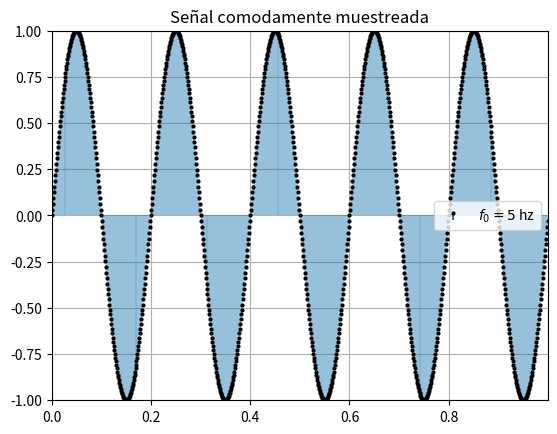
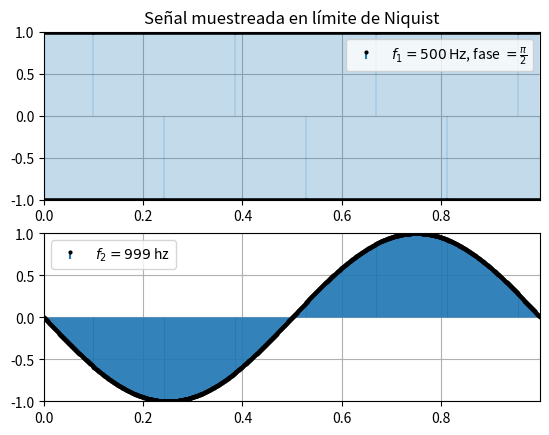
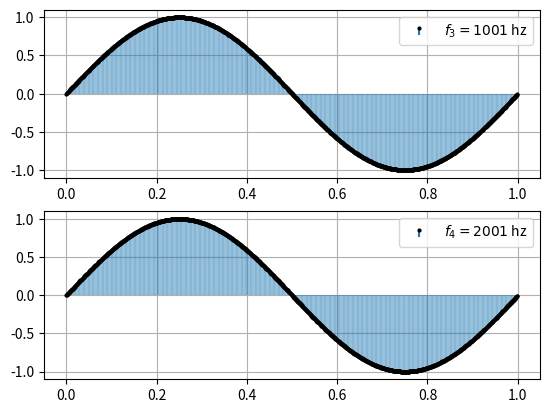

Generate these figures, in order, with matplotlib:
# -*- coding: utf-8 -*-
"""
Created on Spyder

[redacted]

Descripción:
------------
Generador de senoidales.
En este primer trabajo comenzaremos por diseñar un generador de señales que 
utilizaremos en las primeras simulaciones que hagamos. La primer tarea 
consistirá en programar una función que genere señales senoidales y que permita 
parametrizar:

la amplitud máxima de la senoidal (volts)
su valor medio (volts)
la frecuencia (Hz)
la fase (radianes)
la cantidad de muestras digitalizada por el ADC (# muestras)
la frecuencia de muestreo del ADC.

Es decir que la función que uds armen debería admitir ser llamada de la 
siguiente manera:

tt, xx = mi_funcion_sen( vmax = 1, dc = 0, ff = 1, ph=0, nn = N, fs = fs)
Recuerden que tanto xx como tt deben ser vectores de Nx1. Puede resultarte útil 
el módulo de visualización matplotlib.pyplot donde encontrarán todas las 
funciones de visualización estilo Matlab. Para usarlo:

import matplotlib.pyplot as plt
plt.plot(tt, xx)

"""
import numpy as np
import matplotlib.pyplot as plt

# Declaramos nuestra funcion
def gen_senoidal(Vmax, dc, f0, ph, nn, fs):
    #el tiempo de sampleo me lo da la fs
    ts=1/fs
    #armo el eje temporal, no termino de entende "(N-1)*ts"
    tt = np.linspace(0, (nn-1)*ts, nn).flatten()
    sen_gen = Vmax * np.sin(2 * np.pi *f0 * tt + ph)
    return (tt , sen_gen)

#señal cómodamente muestreada según el criterio que definimos
(t0 , y0) = gen_senoidal(Vmax=1, dc=0, f0=5, ph=0, nn=1000, fs=1000)
#Señal en el lìmite teórico
(t1 , y1) = gen_senoidal(Vmax=1, dc=0, f0=500, ph=np.pi/2, nn=1000, fs=1000)
#Excedidas del límite teórico
(t2 , y2) = gen_senoidal(Vmax=1, dc=0, f0=999, ph=0, nn=1000, fs=1000)
(t3 , y3) = gen_senoidal(Vmax=1, dc=0, f0=1001, ph=0, nn=1000, fs=1000)
(t4 , y4) = gen_senoidal(Vmax=1, dc=0, f0=2001, ph=0, nn=1000, fs=1000)

plt.figure(1)

markerline, stemlines, baseline = plt.stem(t0,y0,basefmt=" ", label='$f_0=5$ hz')
plt.setp(stemlines, linewidth=0.2)  # más fino
plt.setp(markerline, markersize=2,color='black')  # achico los puntos
plt.legend()
plt.grid() # Activa grilla en el gráfico
plt.axis([min(t1), max(t1), -1, 1])#fijo el eje y para que sea igual en cada grafico
plt.title('Señal comodamente muestreada') # Título

plt.figure(2)
plt.subplot(2,1,1)
markerline, stemlines, baseline =  plt.stem(t1, y1, basefmt=" ",label=r'$f_1 = 500\,\mathrm{Hz}$, fase $=\frac{\pi}{2}$')
plt.setp(stemlines, linewidth=0.2)  # más fino
plt.setp(markerline, markersize=2,color='black')  # achico los puntos
plt.legend()
plt.grid() # Activa grilla en el gráfico
plt.axis([min(t1), max(t1), -1, 1])#fijo el eje y para que sea igual en cada grafico
plt.title('Señal muestreada en límite de Niquist') # Título

plt.subplot(2,1,2)
markerline, stemlines, baseline = plt.stem(t2,y2,basefmt=" ", label='$f_2=999$ hz')
plt.setp(stemlines, linewidth=0.5)  # más fino
plt.setp(markerline, markersize=2,color='black')  # achico los puntos
plt.legend()
plt.grid() # Activa grilla en el gráfico
plt.axis([min(t2), max(t2), -1, 1])#fijo el eje y para que sea igual en cada grafico

plt.figure(3)

plt.subplot(2,1,1)
markerline, stemlines, baseline = plt.stem(t3,y3,basefmt=" ", label='$f_3=1001$ hz')
plt.setp(stemlines, linewidth=0.2)  # más fino
plt.setp(markerline, markersize=2,color='black')  # achico los puntos
plt.legend()
plt.grid() # Activa grilla en el gráfico

plt.subplot(2,1,2)
markerline, stemlines, baseline = plt.stem(t4,y4,basefmt=" ", label='$f_4=2001$ hz')
plt.setp(stemlines, linewidth=0.2)  # más fino
plt.setp(markerline, markersize=2,color='black')  # achico los puntos
plt.legend()
plt.grid() # Activa grilla en el gráfico
